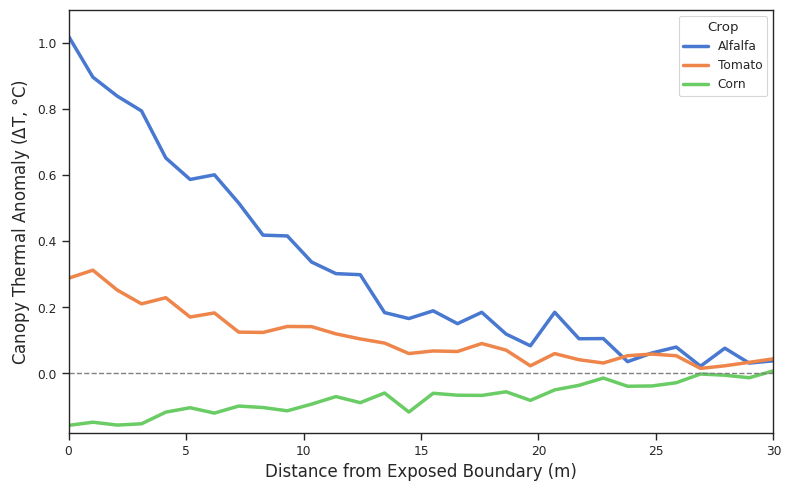

Python code for this plot:
import numpy as np
import pandas as pd
import seaborn as sns
import matplotlib.pyplot as plt

# Settings – minimalist scientific look
sns.set_style("ticks")
sns.set_palette("muted")  # premium, low‑contrast palette
sns.set_context("paper", rc={"lines.linewidth": 2.5})  # thick lines
sns.despine(trim=True)

# Simulate data
np.random.seed(42)

# distance from field edge (0‑30 m)
x = np.linspace(0, 30, 30)

# Alfalfa – exponential decay 1°C → 0°C
alfalfa_mean = np.exp(-x / 10)  # shape ~ exponential
alfalfa = alfalfa_mean * 1.0 + np.random.normal(0, 0.04, size=x.size)

# Tomato – exponential decay 0.3°C → 0°C
tomato_mean = 0.3 * np.exp(-x / 12)
Tomato = tomato_mean + np.random.normal(0, 0.02, size=x.size)

# Corn – inverted linear trend –0.15°C → 0°C
corn_mean = -0.15 + (0.15 / 30) * x
corn = corn_mean + np.random.normal(0, 0.015, size=x.size)

# Assemble long‑form DataFrame for seaborn
df = pd.DataFrame({
    "Distance (m)": np.concatenate([x, x, x]),
    "Thermal Anomaly (°C)": np.concatenate([alfalfa, Tomato, corn]),
    "Crop": ["Alfalfa"] * x.size + ["Tomato"] * x.size + ["Corn"] * x.size
})

plt.figure(figsize=(8, 5))

# seaborn automatically draws the 95 % CI envelope
sns.lineplot(
    data=df,
    x="Distance (m)",
    y="Thermal Anomaly (°C)",
    hue="Crop",
    estimator="mean",
    ci=95,
    lw=2.5
)

# Horizontal reference line at y = 0
plt.axhline(0, color="gray", linewidth=1.0, linestyle="--")

# Labels and limits
plt.xlabel("Distance from Exposed Boundary (m)", fontsize=12)
plt.ylabel(r"Canopy Thermal Anomaly ($\Delta$T, °C)", fontsize=12)
plt.xlim(0, 30)
plt.ylim(-0.18, 1.1)

plt.legend(title="Crop", loc="upper right")
plt.tight_layout()

output_path = "thermal_decay_plot.png"
plt.savefig(output_path, dpi=300, bbox_inches="tight")
plt.show()
print(f"Figure saved to: {output_path}")
